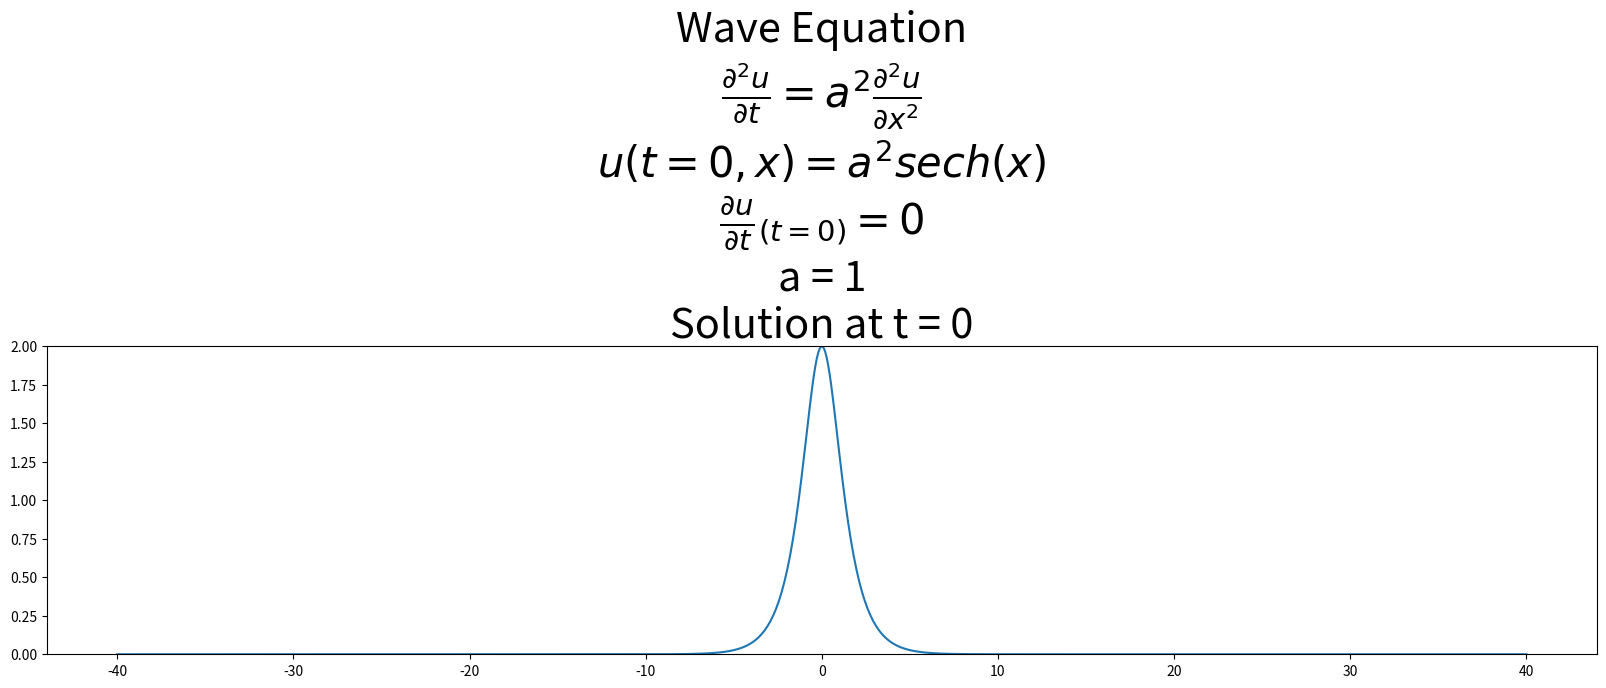
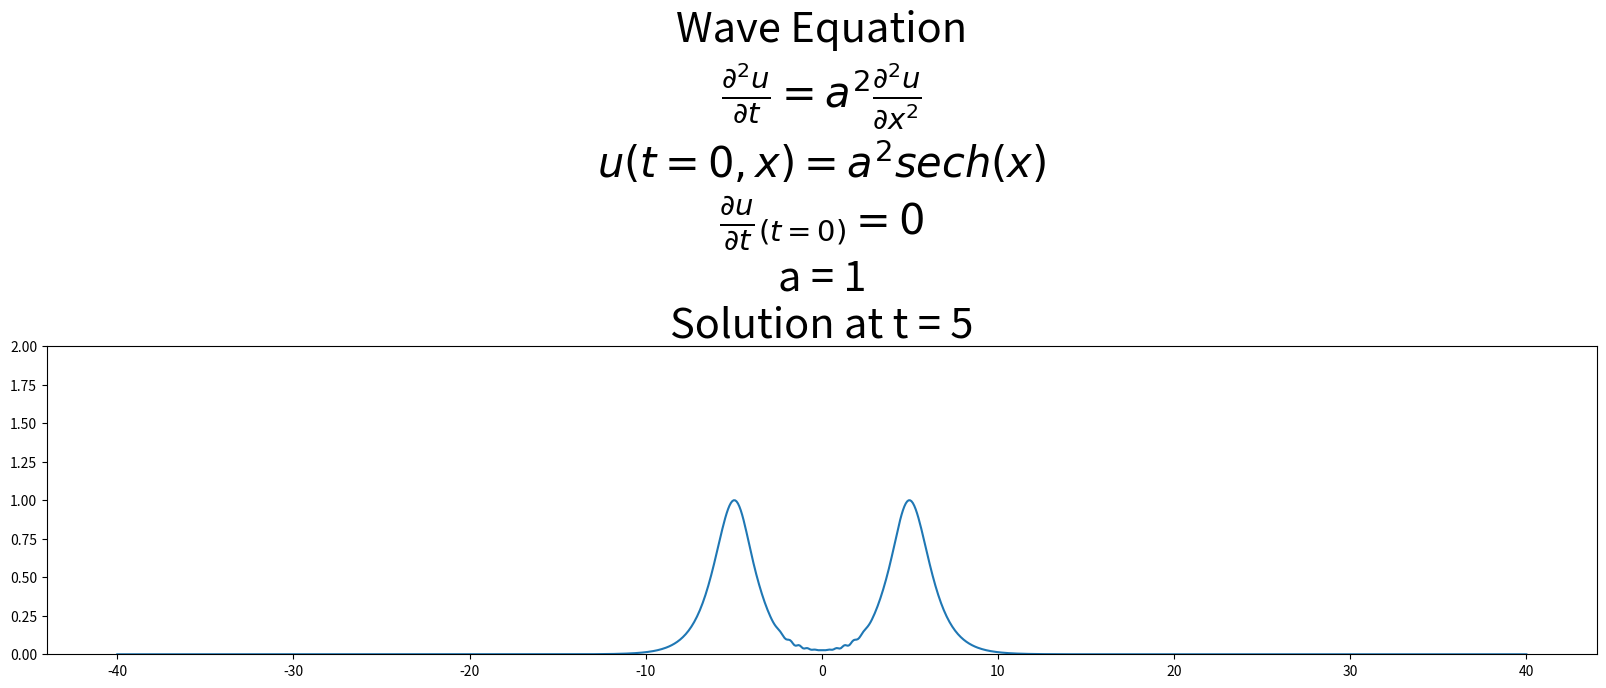
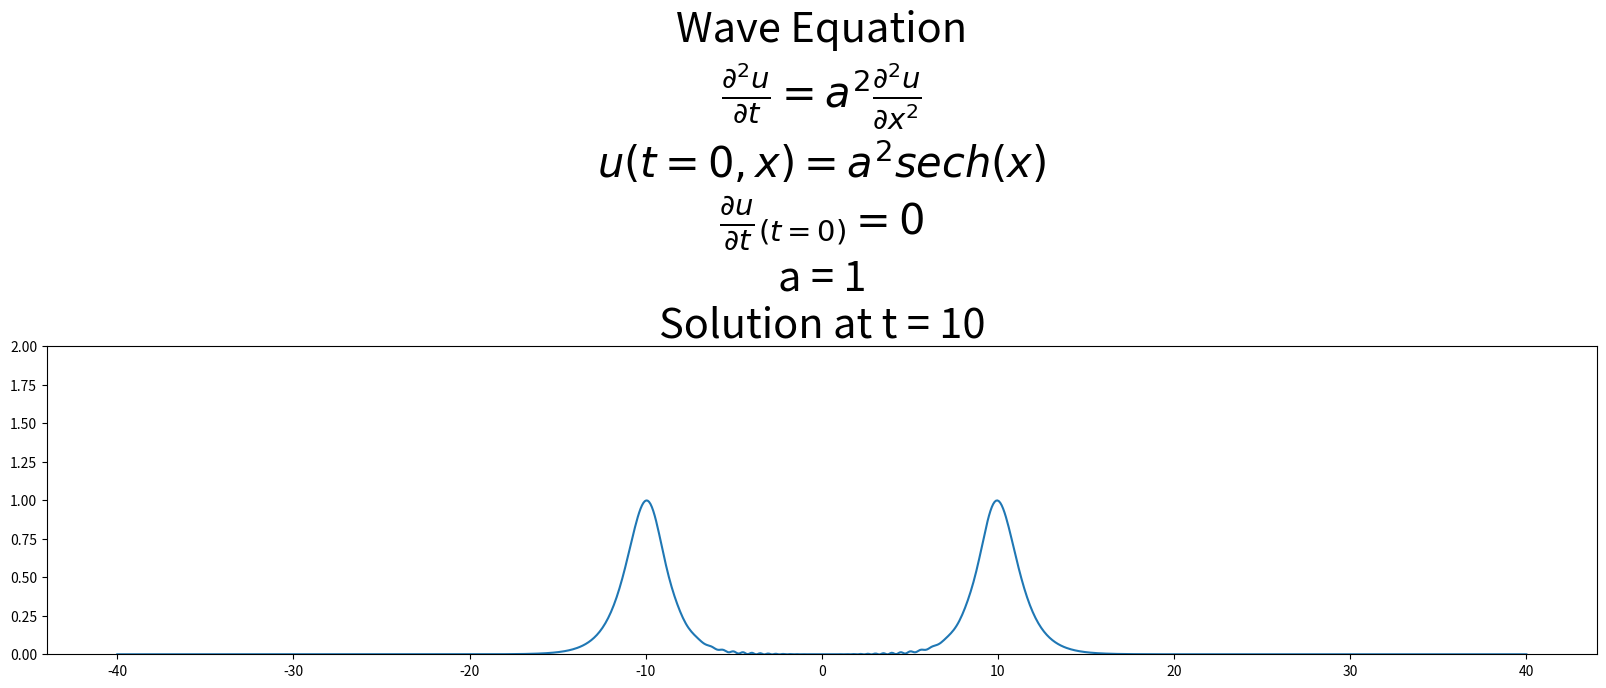
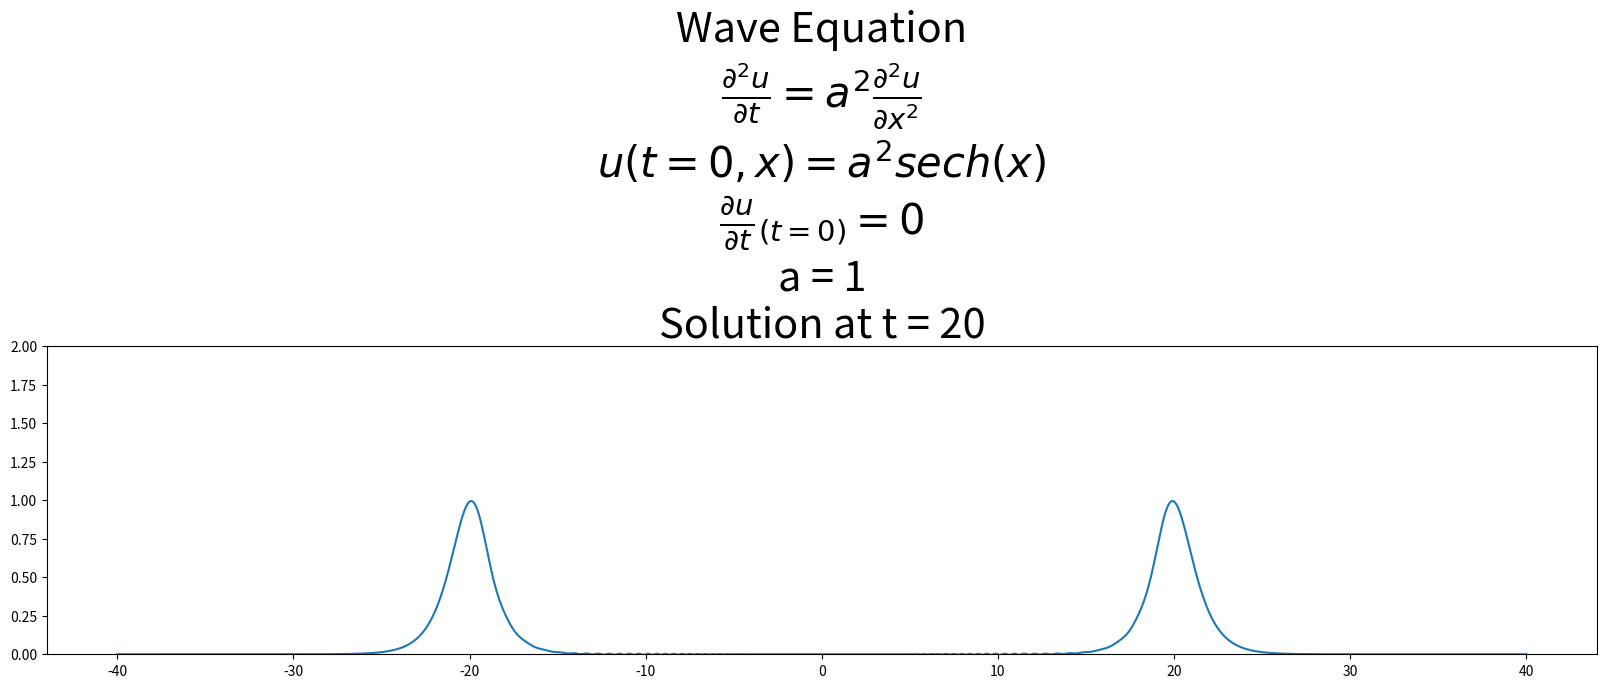

Python code for these plots, in order:
# -*- coding: utf-8 -*-
"""
Created on Wed Dec  6 07:51:47 2023

@author: hoshantm
"""
import numpy as np
from scipy.integrate import solve_ivp
import matplotlib.pyplot as plt

pde_def = 'Wave Equation\n' + r'$\frac{\partial^2u}{\partial t}=a^2\frac{\partial^2u}{\partial x^2}$' + '\n' + r'$u(t=0, x) = a^2 sech(x)$' + '\n' + r'$\frac{\partial u}{\partial t}_{(t=0)} = 0$'
        
#RHS of equations
def f(t, u, a, deltax):
    N = len(u) // 2
    uxx = np.gradient(np.gradient(u[:N], deltax), deltax)
    du1dt=u[N:]
    du2dt =a**2 * uxx
    dudt=np.append(du1dt, du2dt)
    return dudt

a=1
amin=-40; bmax=40
N=1000
assert N % 2 == 0
deltax = (bmax - amin) / (N - 1)
x = np.linspace(amin, bmax, N)
t_eval = [0, 5, 10, 20]

u01 = 2*np.cosh(x)**(-1)
u02 = np.zeros(N)
# y0
inital=np.append(u01, u02)

sola1 = solve_ivp(f, t_span=[0, 40], t_eval=t_eval, y0=inital, args=(a, deltax))

for i in range(len(sola1.t)):
    fig, ax = plt.subplots(figsize=(20, 4))
    ax.plot(x,sola1.y[:N, i])
    plt.title(f'{pde_def}\na = {a}\nSolution at t = {sola1.t[i]}', fontsize=30)
    plt.ylim([0, 2])